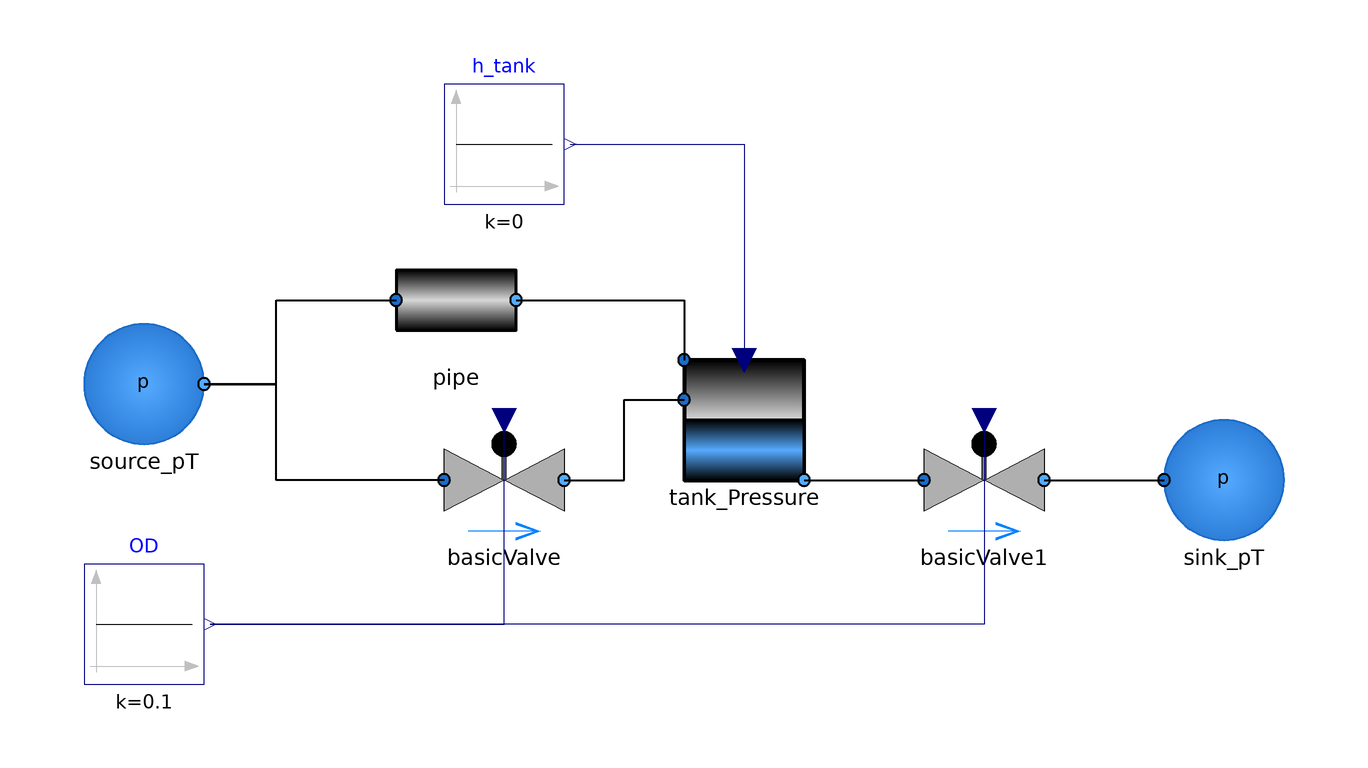

The Modelica model whose source follows is shown above as a component diagram (icons at their Placement, wires along their Line points).

model Tank_Air
        extends Modelica.Icons.Example
        annotation (Icon(coordinateSystem(preserveAspectRatio=false)), Diagram(
              coordinateSystem(preserveAspectRatio=false)));
        Components.Tanks.Tank_PAir tank_Pressure(fluidLevel_nom=1)
          annotation (Placement(transformation(extent={{0,-6},{20,14}})));
        Components.Pipes.Pipe pipe(
          length=20,
          diameter=0.02,
          height_ab=3)
          annotation (Placement(transformation(extent={{-48,14},{-28,34}})));
        Components.Sources.Source_pT source_pT(p=600000)
          annotation (Placement(transformation(extent={{-100,0},{-80,20}})));
        Components.Sources.Sink_pT sink_pT
          annotation (Placement(transformation(extent={{80,-16},{100,4}})));
        Modelica.Blocks.Sources.Constant h_tank(k=0) "m"
          annotation (Placement(transformation(extent={{-40,40},{-20,60}})));
        Components.Valves.BasicValve basicValve(dp_nominal=5000, m_flow_nominal=
             0.5)
          annotation (Placement(transformation(extent={{-40,-16},{-20,4}})));
        Modelica.Blocks.Sources.Constant OD(k=0.1) "m"
          annotation (Placement(transformation(extent={{-100,-40},{-80,-20}})));
        Components.Valves.BasicValve basicValve1(dp_nominal=5000,
            m_flow_nominal=0.5)
          annotation (Placement(transformation(extent={{40,-16},{60,4}})));
      equation
        connect(source_pT.port_b, pipe.port_a) annotation (Line(
            points={{-80,10},{-68,10},{-68,24},{-48,24}},
            color={0,0,0},
            thickness=0.5));
        connect(pipe.port_b, tank_Pressure.port_a1) annotation (Line(
            points={{-28,24},{0,24},{0,14}},
            color={0,0,0},
            thickness=0.5));
        connect(h_tank.y, tank_Pressure.h0_tank) annotation (Line(points={{-19,
                50},{10,50},{10,14}}, color={0,0,127}));
        connect(basicValve.port_b,tank_Pressure.port_a3)  annotation (Line(
            points={{-20,-6},{-10,-6},{-10,7.4},{0,7.4}},
            color={0,0,0},
            thickness=0.5));
        connect(basicValve.port_a, source_pT.port_b) annotation (Line(
            points={{-40,-6},{-68,-6},{-68,10},{-80,10}},
            color={0,0,0},
            thickness=0.5));
        connect(OD.y, basicValve.OD) annotation (Line(points={{-79,-30},{-30,
                -30},{-30,4}}, color={0,0,127}));
        connect(tank_Pressure.port_b, basicValve1.port_a) annotation (Line(
            points={{20,-6},{40,-6}},
            color={0,0,0},
            thickness=0.5));
        connect(basicValve1.port_b, sink_pT.port_a) annotation (Line(
            points={{60,-6},{80,-6}},
            color={0,0,0},
            thickness=0.5));
        connect(basicValve1.OD, OD.y) annotation (Line(points={{50,4},{50,-30},
                {-79,-30}}, color={0,0,127}));
      end Tank_Air;